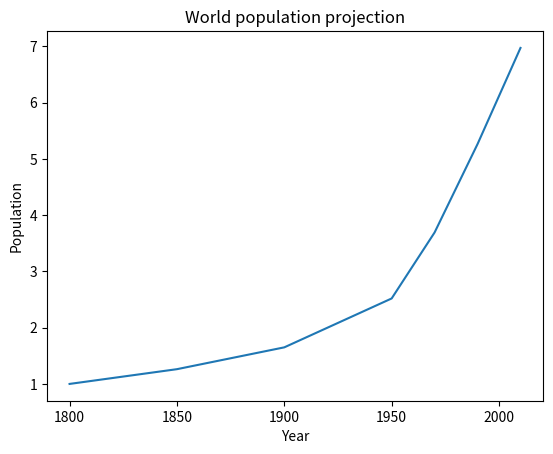

This figure's Python source:
import matplotlib.pyplot as plt

year = [1950, 1970, 1990, 2010]
pop = [2.519, 3.692, 5.263, 6.972]

# add more data
year = [1800, 1850, 1900] + year
pop = [1.0, 1.262, 1.650] + pop

plt.plot(year, pop)

# add label
plt.xlabel('Year')
plt.ylabel('Population')

# add title
plt.title('World population projection')

# plt.yticks([0,2,4,6,8,10],['0','20','40', '60', '80', '100'])

plt.show()